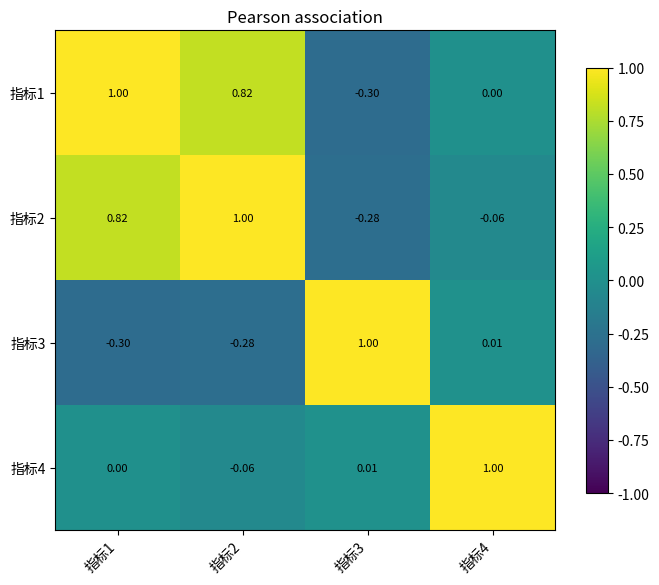

The matplotlib source for this figure:
# -*- coding: utf-8 -*-
"""
04 相关分析：关联强度、区间与多重比较
=====================================

study-only 模板。相关分析用于描述 association，不自动识别因果。

- Pearson 描述线性关系；系数本身不要求变量“正态”，但经典小样本 p 值/区间的
  推断条件更强，应结合散点、异常值、独立性和研究设计判断。
- Spearman 描述单调秩关系；Kendall tau 适合秩关系、ties 和较小样本。
- 偏相关是在给定协变量线性调整后的剩余关联，不等于“控制了混杂所以得到因果效应”。
- 对很多变量同时做相关检验时，原始 p 值会累积假阳性，正式分析应预先定义主要关系
  或使用 FDR/FWER 控制。
- 不使用固定 |r| 阈值自动贴“强/弱”标签；相关大小必须结合领域尺度和实际意义解释。
"""

from __future__ import annotations

import numpy as np
import pandas as pd
from scipy import stats

try:
    import matplotlib.pyplot as plt
    _HAS_PLT = True
except Exception:
    _HAS_PLT = False

ALPHA = 0.05


def _paired_clean(x, y):
    xy = np.column_stack([np.asarray(x, dtype=float), np.asarray(y, dtype=float)])
    xy = xy[np.isfinite(xy).all(axis=1)]
    if len(xy) < 3:
        raise ValueError("有效配对观测不足。")
    return xy[:, 0], xy[:, 1]


def _pearson_fisher_ci(r, n, alpha=ALPHA):
    """Fisher-z 近似区间；|r|=1 或 n<=3 时不可用。"""
    if n <= 3 or not np.isfinite(r) or abs(r) >= 1:
        return float("nan"), float("nan")
    z = np.arctanh(r)
    se = 1 / np.sqrt(n - 3)
    q = stats.norm.ppf(1 - alpha / 2)
    lo, hi = z - q * se, z + q * se
    return float(np.tanh(lo)), float(np.tanh(hi))


def pair_correlation(x, y, method="pearson", alpha=ALPHA):
    x, y = _paired_clean(x, y)
    if method == "pearson":
        r, p = stats.pearsonr(x, y)
        ci = _pearson_fisher_ci(float(r), len(x), alpha)
    elif method == "spearman":
        r, p = stats.spearmanr(x, y)
        ci = (float("nan"), float("nan"))
    elif method == "kendall":
        r, p = stats.kendalltau(x, y)
        ci = (float("nan"), float("nan"))
    else:
        raise ValueError("method 必须为 pearson/spearman/kendall")

    result = {
        "method": method, "n": len(x), "coefficient": float(r), "p": float(p),
        "alpha": alpha, "approx_ci": ci,
    }
    print(f"【{method} association】 coefficient={r:.4f}, n={len(x)}, p={p:.4g}")
    if method == "pearson" and np.isfinite(ci[0]):
        print(f"  {100*(1-alpha):.0f}% Fisher-z CI=[{ci[0]:.4f}, {ci[1]:.4f}]")
    if p < alpha:
        print("  在当前检验设定下有反对‘零关联’原假设的统计证据。")
    else:
        print("  当前样本未提供足够证据拒绝‘零关联’原假设；这不证明两变量独立。")
    print("  相关系数描述关联，不自动具有因果解释。")
    return result


def corr_matrix(df, method="pearson"):
    numeric = pd.DataFrame(df).apply(pd.to_numeric, errors="coerce")
    corr = numeric.corr(method=method)
    print(f"【{method} 相关系数矩阵】")
    print(corr.round(4))
    return corr


def _bh_adjust(p_values):
    """Benjamini-Hochberg FDR adjusted p-values，保持原顺序。"""
    p = np.asarray(p_values, dtype=float)
    m = len(p)
    order = np.argsort(p)
    ranked = p[order]
    adjusted = ranked * m / np.arange(1, m + 1)
    adjusted = np.minimum.accumulate(adjusted[::-1])[::-1]
    adjusted = np.clip(adjusted, 0, 1)
    out = np.empty_like(adjusted)
    out[order] = adjusted
    return out


def corr_pvalue_matrix(df, method="pearson", alpha=ALPHA, adjust="fdr_bh"):
    """计算两两相关及 p 值；默认同时返回 BH-FDR 调整后的 q 值矩阵。"""
    numeric = pd.DataFrame(df).apply(pd.to_numeric, errors="coerce")
    cols = list(numeric.columns)
    n = len(cols)
    corr = np.eye(n)
    pval = np.full((n, n), np.nan)
    pairs = []
    raw_p = []
    func = {"pearson": stats.pearsonr, "spearman": stats.spearmanr,
            "kendall": stats.kendalltau}[method]

    for i in range(n):
        for j in range(i + 1, n):
            pair = numeric[[cols[i], cols[j]]].dropna()
            if len(pair) < 3:
                continue
            r, p = func(pair.iloc[:, 0], pair.iloc[:, 1])
            corr[i, j] = corr[j, i] = float(r)
            pval[i, j] = pval[j, i] = float(p)
            pairs.append((i, j))
            raw_p.append(float(p))

    qval = np.full((n, n), np.nan)
    if adjust == "fdr_bh" and raw_p:
        q = _bh_adjust(raw_p)
        for (i, j), value in zip(pairs, q):
            qval[i, j] = qval[j, i] = value
    elif adjust not in {None, "none"}:
        raise ValueError("adjust 目前支持 'fdr_bh' / 'none' / None")

    corr_df = pd.DataFrame(corr, index=cols, columns=cols)
    pval_df = pd.DataFrame(pval, index=cols, columns=cols)
    qval_df = pd.DataFrame(qval, index=cols, columns=cols)

    print(f"【{method} 两两关联】")
    for i, j in pairs:
        extra = f", q_BH={qval[i,j]:.4g}" if np.isfinite(qval[i, j]) else ""
        print(f"  {cols[i]} -- {cols[j]}: r/tau={corr[i,j]:.4f}, p={pval[i,j]:.4g}{extra}")
    print("  多重比较下优先结合调整后的 q 值、效应大小与事先研究问题解释。")
    return corr_df, pval_df, qval_df


def partial_correlation(df, x, y, covar, alpha=ALPHA):
    """线性残差法偏相关；结果仍是条件关联，不是自动的因果效应。"""
    covar = [covar] if isinstance(covar, str) else list(covar)
    data = pd.DataFrame(df)[[x, y, *covar]].dropna()
    if len(data) <= len(covar) + 3:
        raise ValueError("有效样本相对协变量数量过少。")
    z = np.column_stack([np.ones(len(data)), data[covar].to_numpy(dtype=float)])

    def residual(v):
        beta, *_ = np.linalg.lstsq(z, v, rcond=None)
        return v - z @ beta

    rx = residual(data[x].to_numpy(dtype=float))
    ry = residual(data[y].to_numpy(dtype=float))
    r, p = stats.pearsonr(rx, ry)
    print(f"【偏相关】给定 {covar} 的线性调整后，{x} 与 {y}: r={r:.4f}, p={p:.4g}")
    print("  该结果是模型条件下的剩余关联；协变量选择、函数形式和未观测混杂仍限制解释。")
    return {"coefficient": float(r), "p": float(p), "n": len(data), "covariates": covar, "alpha": alpha}


def corr_heatmap(corr, title="相关系数热力图", ax=None):
    """最小热力图；正式论文是否需要该图由 reader question 决定。"""
    if not _HAS_PLT:
        raise RuntimeError("matplotlib 不可用")
    if ax is None:
        _, ax = plt.subplots(figsize=(7, 6))
    im = ax.imshow(corr.values, vmin=-1, vmax=1)
    ax.set_xticks(range(len(corr.columns)))
    ax.set_yticks(range(len(corr.index)))
    ax.set_xticklabels(corr.columns, rotation=45, ha="right")
    ax.set_yticklabels(corr.index)
    for i in range(len(corr.index)):
        for j in range(len(corr.columns)):
            ax.text(j, i, f"{corr.values[i, j]:.2f}", ha="center", va="center", fontsize=8)
    plt.colorbar(im, ax=ax, shrink=0.8)
    ax.set_title(title)
    return ax


if __name__ == "__main__":
    rng = np.random.default_rng(2)
    n = 100
    x1 = rng.normal(0, 1, n)
    x2 = 0.8 * x1 + rng.normal(0, 0.6, n)
    x3 = -0.5 * x1 + rng.normal(0, 1, n)
    x4 = rng.normal(0, 1, n)
    df = pd.DataFrame({"指标1": x1, "指标2": x2, "指标3": x3, "指标4": x4})

    pair_correlation(df["指标1"], df["指标2"], method="pearson")
    corr, pval, qval = corr_pvalue_matrix(df, method="pearson", adjust="fdr_bh")
    partial_correlation(df, "指标2", "指标3", covar="指标1")

    if _HAS_PLT:
        ax = corr_heatmap(corr, "Pearson association")
        ax.figure.tight_layout()
        ax.figure.savefig("04_相关分析_示例.png", dpi=150, bbox_inches="tight")
        plt.close(ax.figure)
